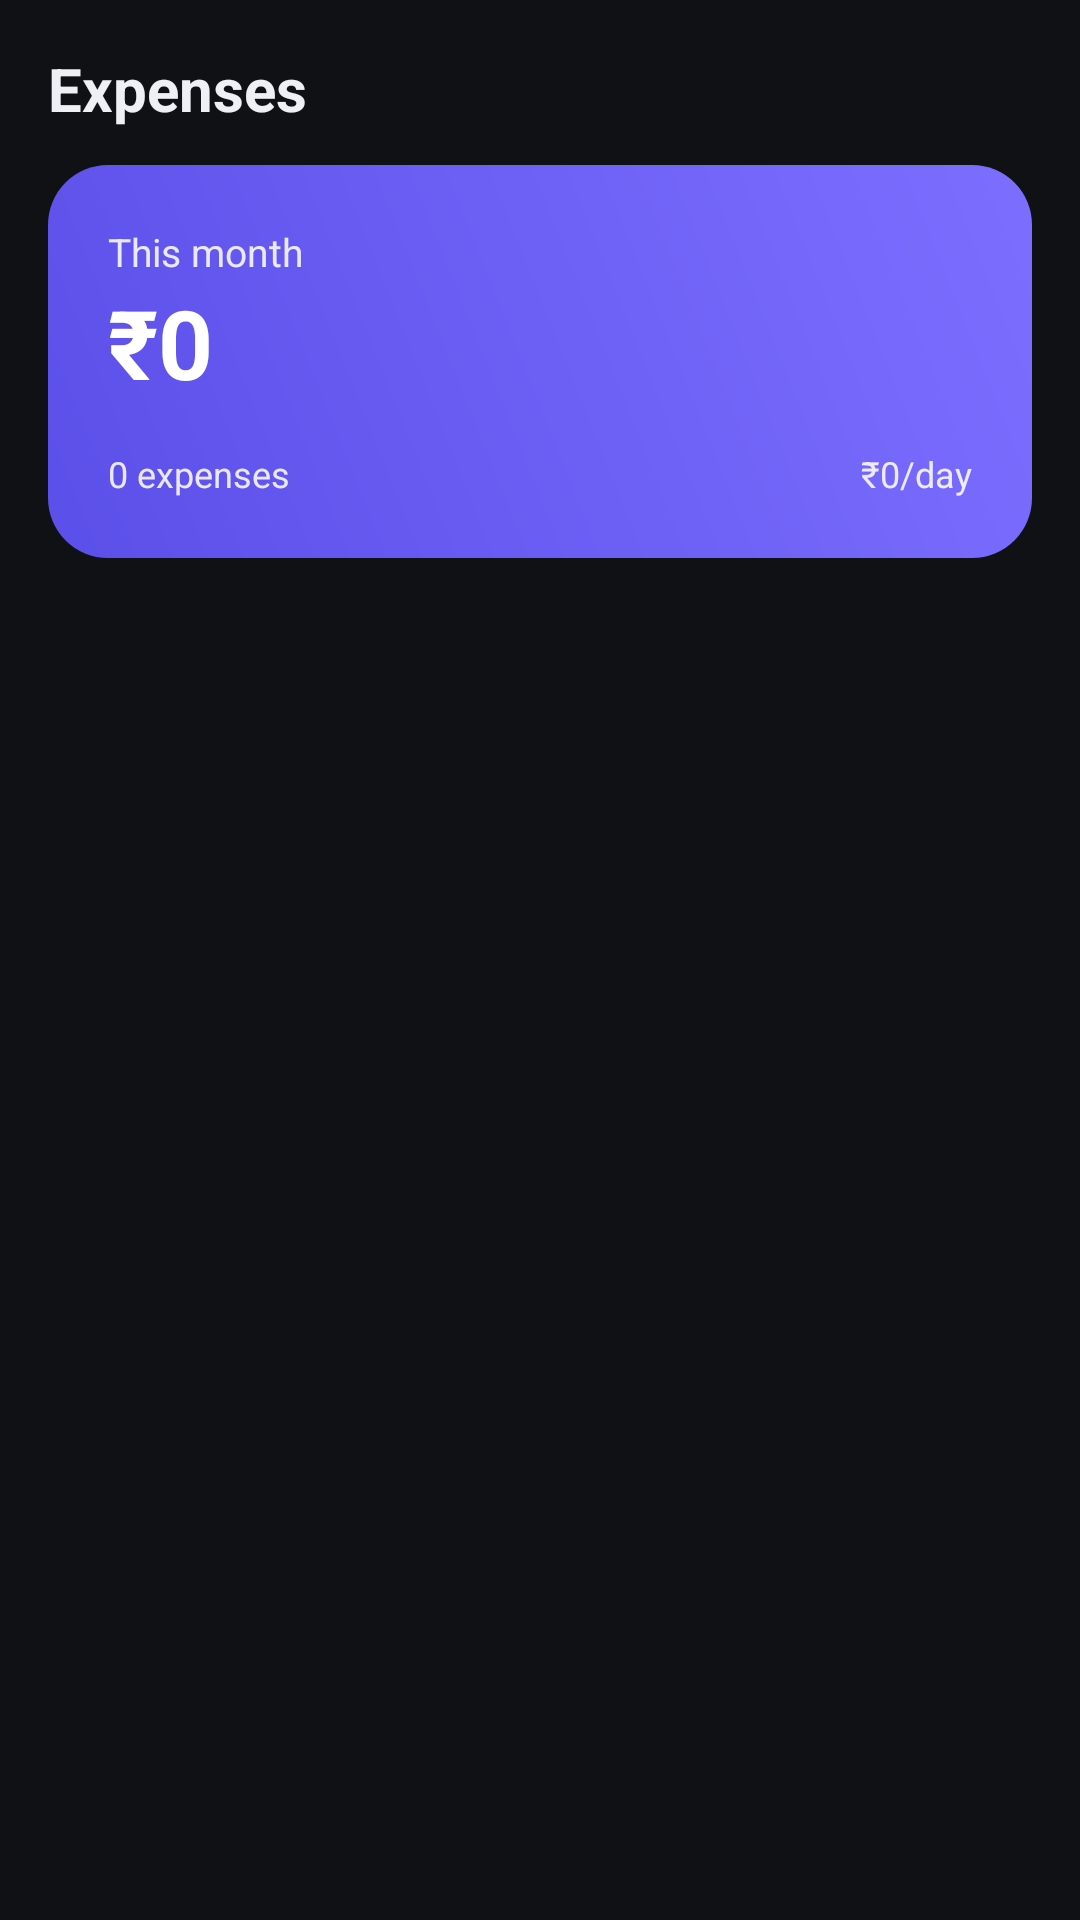

The Android layout XML behind this screen, and the referenced resources:
<!-- AndroidManifest.xml: application theme Theme.ExpenseTracker -->
<!-- res/layout/fragment_home.xml -->
<?xml version="1.0" encoding="utf-8"?>
<androidx.core.widget.NestedScrollView xmlns:android="http://schemas.android.com/apk/res/android"
    android:layout_width="match_parent"
    android:layout_height="match_parent"
    android:background="@color/bg"
    android:fillViewport="true">

    <LinearLayout
        android:layout_width="match_parent"
        android:layout_height="wrap_content"
        android:orientation="vertical"
        android:padding="16dp">

        <TextView
            android:layout_width="match_parent"
            android:layout_height="wrap_content"
            android:text="Expenses"
            android:textColor="@color/text_primary"
            android:textSize="20sp"
            android:textStyle="bold"
            android:layout_marginBottom="12dp"/>

        <LinearLayout
            android:layout_width="match_parent"
            android:layout_height="wrap_content"
            android:orientation="vertical"
            android:background="@drawable/total_card_bg"
            android:padding="20dp"
            android:layout_marginBottom="16dp">

            <TextView
                android:layout_width="wrap_content"
                android:layout_height="wrap_content"
                android:text="This month"
                android:textColor="#DDFFFFFF"
                android:textSize="13sp"/>

            <TextView
                android:id="@+id/monthTotal"
                android:layout_width="wrap_content"
                android:layout_height="wrap_content"
                android:text="₹0"
                android:textColor="@color/white"
                android:textSize="32sp"
                android:textStyle="bold"/>

            <LinearLayout
                android:layout_width="match_parent"
                android:layout_height="wrap_content"
                android:orientation="horizontal"
                android:layout_marginTop="14dp">

                <TextView
                    android:id="@+id/monthCount"
                    android:layout_width="0dp"
                    android:layout_height="wrap_content"
                    android:layout_weight="1"
                    android:text="0 expenses"
                    android:textColor="#DDFFFFFF"
                    android:textSize="12sp"/>

                <TextView
                    android:id="@+id/monthAvg"
                    android:layout_width="wrap_content"
                    android:layout_height="wrap_content"
                    android:text="₹0/day"
                    android:textColor="#DDFFFFFF"
                    android:textSize="12sp"/>
            </LinearLayout>
        </LinearLayout>

        <TextView
            android:id="@+id/emptyState"
            android:layout_width="match_parent"
            android:layout_height="wrap_content"
            android:text="🧾\nNo expenses yet.\nTap + to add your first one."
            android:textAlignment="center"
            android:textColor="@color/text_muted"
            android:textSize="14sp"
            android:padding="50dp"
            android:visibility="gone"/>

        <androidx.recyclerview.widget.RecyclerView
            android:id="@+id/expenseList"
            android:layout_width="match_parent"
            android:layout_height="wrap_content"
            android:nestedScrollingEnabled="false"
            android:paddingBottom="90dp"/>

    </LinearLayout>
</androidx.core.widget.NestedScrollView>
<!-- resources referenced by this layout -->
<resources>
  <color name="bg">#0F1115</color>
  <color name="text_muted">#8A8FA3</color>
  <color name="text_primary">#EEF0F6</color>
  <color name="white">#FFFFFF</color>
  <!-- drawable total_card_bg (drawable) -->
  <?xml version="1.0" encoding="utf-8"?>
  <shape xmlns:android="http://schemas.android.com/apk/res/android" android:shape="rectangle">
      <corners android:radius="20dp"/>
      <gradient
          android:type="linear"
          android:angle="45"
          android:startColor="@color/accent"
          android:endColor="@color/accent2"/>
  </shape>
  <style name="Theme.ExpenseTracker" parent="Theme.MaterialComponents.DayNight.NoActionBar">
          <item name="colorPrimary">@color/accent</item>
          <item name="colorPrimaryDark">@color/bg</item>
          <item name="colorAccent">@color/accent2</item>
          <item name="android:windowBackground">@color/bg</item>
          <item name="android:statusBarColor">@color/bg</item>
          <item name="android:navigationBarColor">@color/card</item>
          <item name="android:textColorPrimary">@color/text_primary</item>
          <item name="android:textColorSecondary">@color/text_muted</item>
      </style>
  <color name="accent">#5B4FE9</color>
  <color name="accent2">#7C6FFF</color>
  <color name="card">#181B22</color>
</resources>
